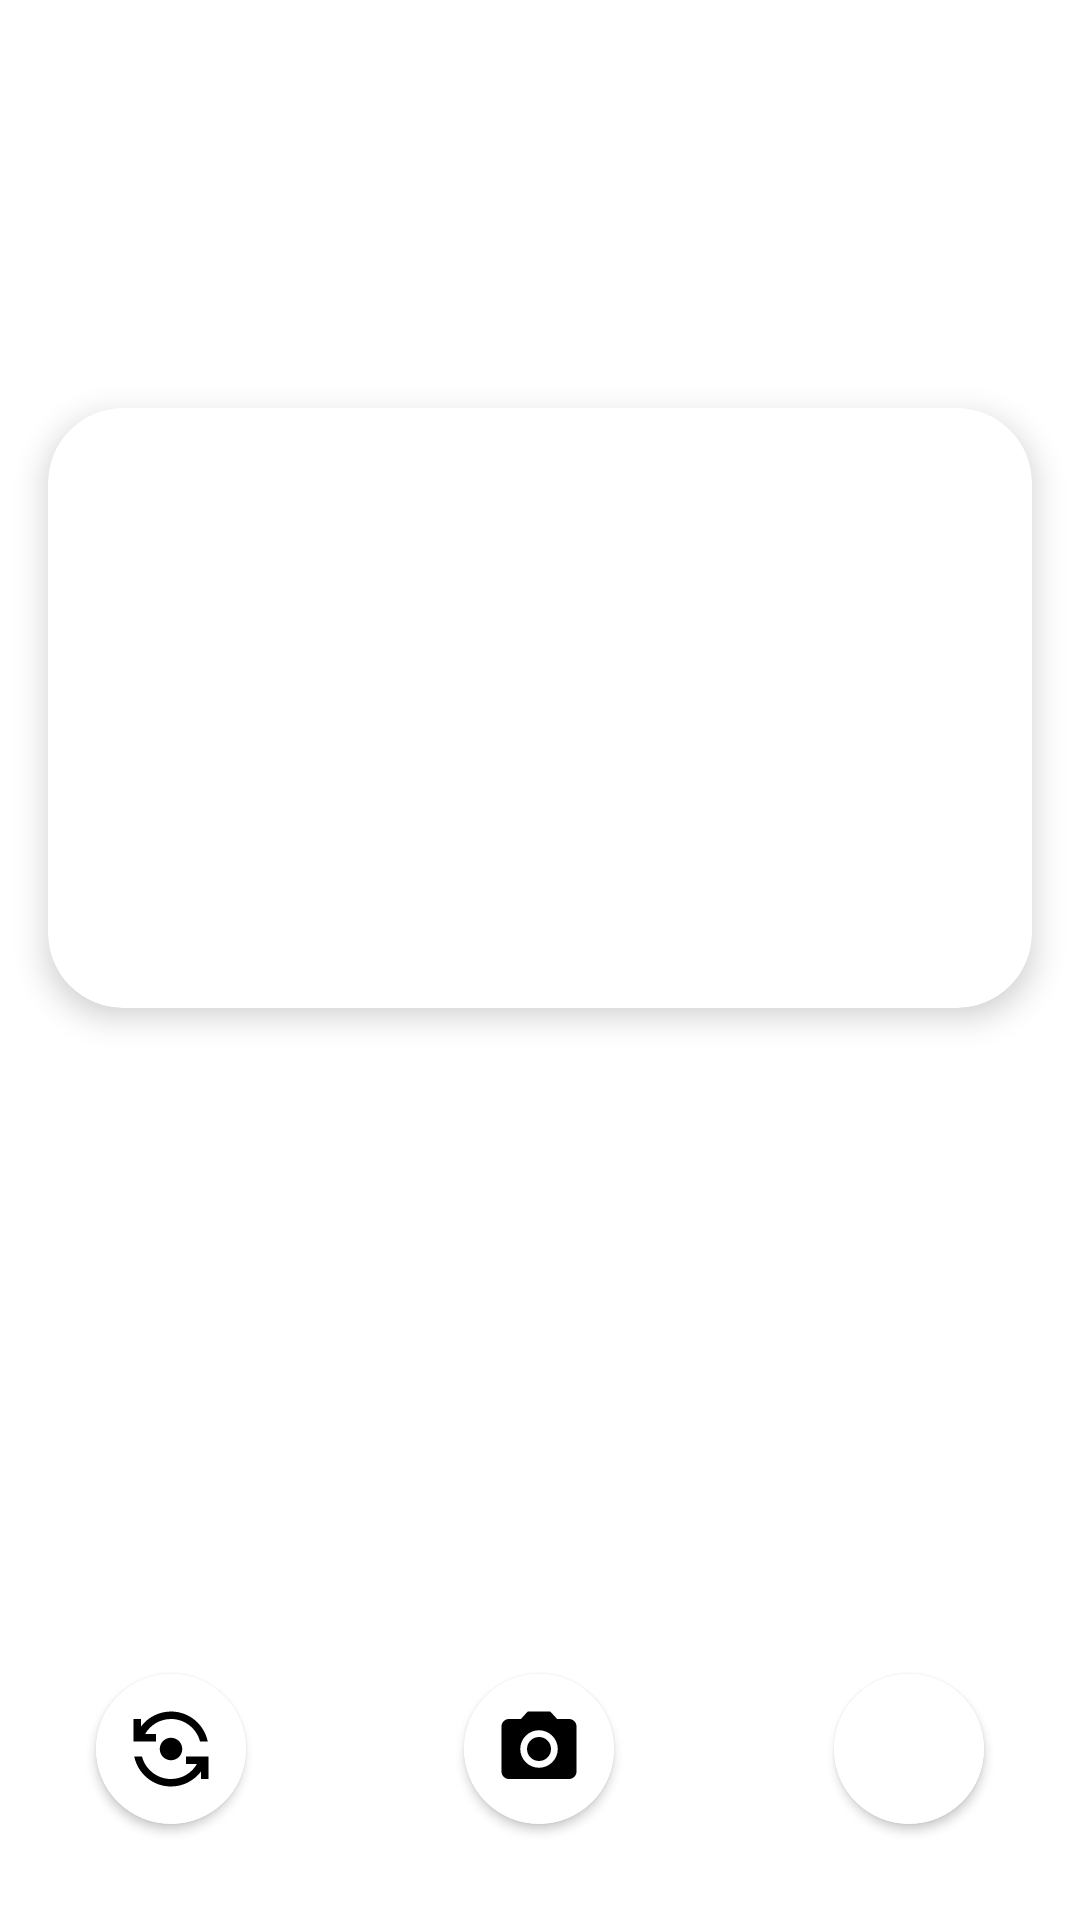

Reconstruct the res/layout file that produces this screen, plus the resources it refers to.
<!-- AndroidManifest.xml: application theme Theme.HVCamera2 -->
<!-- res/layout/activity_camera.xml -->
<?xml version="1.0" encoding="utf-8"?>
<LinearLayout
    xmlns:android="http://schemas.android.com/apk/res/android"
    xmlns:app="http://schemas.android.com/apk/res-auto"
    xmlns:tools="http://schemas.android.com/tools"
    android:orientation="vertical"
    android:layout_width="match_parent"
    android:layout_height="match_parent"
    tools:context=".MainActivity"
    android:background="@color/cardview_light_background">

    <LinearLayout
        android:orientation="vertical"
        android:layout_width="match_parent"
        android:layout_height="0dp"
        android:layout_weight="8"
        android:gravity="center">

        <androidx.cardview.widget.CardView
            android:layout_width="match_parent"
            android:layout_height="200dp"
            android:layout_margin="16dp"
            app:cardCornerRadius="25dp"
            app:cardElevation="6dp">

            <LinearLayout
                android:layout_width="match_parent"
                android:layout_height="match_parent"
                android:orientation="horizontal"
                android:id="@+id/preview_linear_layout">
                <TextureView
                    android:layout_width="match_parent"
                    android:layout_height="match_parent"
                    android:id="@+id/texture"/>
            </LinearLayout>

        </androidx.cardview.widget.CardView>

    </LinearLayout>

    <LinearLayout
        android:orientation="horizontal"
        android:layout_width="match_parent"
        android:layout_height="0dp"
        android:layout_weight="2"
        android:layout_margin="25dp">

        <LinearLayout
            android:layout_width="0dp"
            android:layout_height="match_parent"
            android:layout_weight="2"
            android:gravity="start">

            <androidx.cardview.widget.CardView
                android:layout_width="50dp"
                android:layout_height="50dp"
                android:layout_margin="7dp"
                app:cardCornerRadius="25dp"
                android:background="@color/white"
                app:cardBackgroundColor="@color/white"
                android:layout_gravity="bottom">

                <ImageButton
                    android:id="@+id/flip_camera_button"
                    android:layout_width="match_parent"
                    android:layout_height="match_parent"
                    android:background="@color/white"
                    android:src="@drawable/ic_flip_camera_black"/>

            </androidx.cardview.widget.CardView>

        </LinearLayout>

        <LinearLayout
            android:layout_width="0dp"
            android:layout_height="match_parent"
            android:layout_weight="4"
            android:gravity="center">

            <androidx.cardview.widget.CardView
                android:layout_width="50dp"
                android:layout_height="50dp"
                android:layout_margin="7dp"
                app:cardCornerRadius="25dp"
                android:layout_gravity="bottom"
                android:background="@color/white"
                app:cardBackgroundColor="@color/white">

                <ImageButton
                    android:id="@+id/capture_button"
                    android:layout_width="match_parent"
                    android:layout_height="match_parent"
                    android:background="@color/white"
                    android:src="@drawable/ic_photo_camera_black"/>

            </androidx.cardview.widget.CardView>

        </LinearLayout>

        <LinearLayout
            android:layout_width="0dp"
            android:layout_height="match_parent"
            android:layout_weight="2"
            android:gravity="end">

            <androidx.cardview.widget.CardView
                android:layout_width="50dp"
                android:layout_height="50dp"
                android:layout_margin="7dp"
                app:cardCornerRadius="25dp"
                android:layout_gravity="bottom"
                android:background="@color/white"
                app:cardBackgroundColor="@color/white">

                <ImageButton
                    android:id="@+id/toggle_flash_button"
                    android:layout_width="match_parent"
                    android:layout_height="match_parent"
                    android:background="@color/white"
                    android:src="@drawable/ic_flash_on_black_24dp"/>

            </androidx.cardview.widget.CardView>

        </LinearLayout>


    </LinearLayout>


</LinearLayout>
<!-- resources referenced by this layout -->
<resources>
  <color name="white">#FFFFFFFF</color>
  <!-- drawable ic_flip_camera_black (drawable) -->
  <vector xmlns:android="http://schemas.android.com/apk/res/android"
      android:width="30dp"
      android:height="30dp"
      android:viewportWidth="30"
      android:viewportHeight="30">
    <path
        android:pathData="M11.25,15c0,2.075 1.675,3.75 3.75,3.75s3.75,-1.675 3.75,-3.75 -1.675,-3.75 -3.75,-3.75 -3.75,1.675 -3.75,3.75z"
        android:fillColor="#000"/>
    <path
        android:pathData="M10,12.5V10H6.362C8.088,7.013 11.313,5 15,5c4.65,0 8.563,3.2 9.675,7.5h2.575c-1.163,-5.7 -6.2,-10 -12.25,-10 -4.088,0 -7.725,1.975 -10,5.013V5H2.5v7.5H10zM20,17.5V20h3.637c-1.724,2.988 -4.95,5 -8.637,5 -4.65,0 -8.563,-3.2 -9.675,-7.5H2.75c1.163,5.7 6.2,10 12.25,10 4.087,0 7.725,-1.975 10,-5.012V25h2.5v-7.5H20z"
        android:fillColor="#000"/>
  </vector>
  <!-- drawable ic_photo_camera_black (drawable) -->
  <vector xmlns:android="http://schemas.android.com/apk/res/android"
      android:width="30dp"
      android:height="30dp"
      android:viewportWidth="30"
      android:viewportHeight="30">
    <path
        android:pathData="M15,19c2.21,0 4,-1.79 4,-4s-1.79,-4 -4,-4 -4,1.79 -4,4 1.79,4 4,4z"
        android:fillColor="#000"/>
    <path
        android:pathData="M11.25,2.5L8.963,5H5C3.625,5 2.5,6.125 2.5,7.5v15C2.5,23.875 3.625,25 5,25h20c1.375,0 2.5,-1.125 2.5,-2.5v-15C27.5,6.125 26.375,5 25,5h-3.962L18.75,2.5h-7.5zM15,21.25c-3.45,0 -6.25,-2.8 -6.25,-6.25s2.8,-6.25 6.25,-6.25 6.25,2.8 6.25,6.25 -2.8,6.25 -6.25,6.25z"
        android:fillColor="#000"/>
  </vector>
  <style name="Theme.HVCamera2" parent="Theme.MaterialComponents.DayNight.DarkActionBar">
          
          <item name="colorPrimary">@color/purple_500</item>
          <item name="colorPrimaryVariant">@color/purple_700</item>
          <item name="colorOnPrimary">@color/white</item>
          
          <item name="colorSecondary">@color/teal_200</item>
          <item name="colorSecondaryVariant">@color/teal_700</item>
          <item name="colorOnSecondary">@color/black</item>
          
          <item name="android:statusBarColor" tools:targetApi="l">?attr/colorPrimaryVariant</item>
          
      </style>
  <color name="purple_500">#FF6200EE</color>
  <color name="purple_700">#FF3700B3</color>
  <color name="teal_200">#FF03DAC5</color>
  <color name="teal_700">#FF018786</color>
  <color name="black">#FF000000</color>
</resources>
